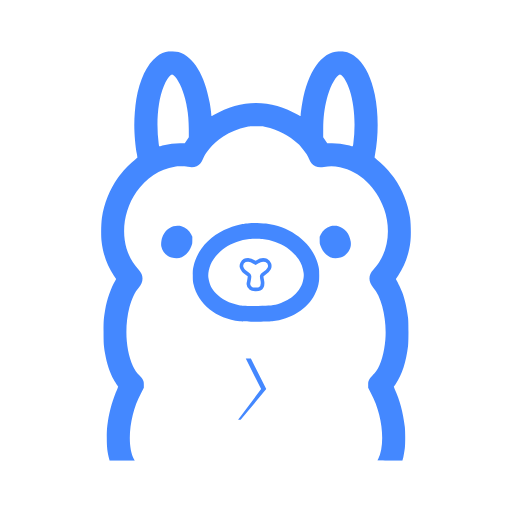
t = 0.00 s
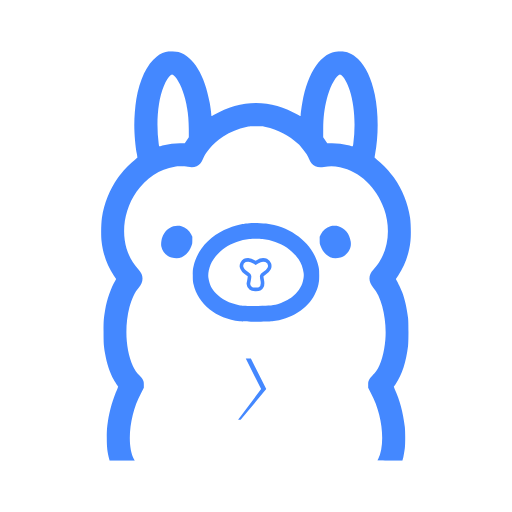
t = 0.19 s
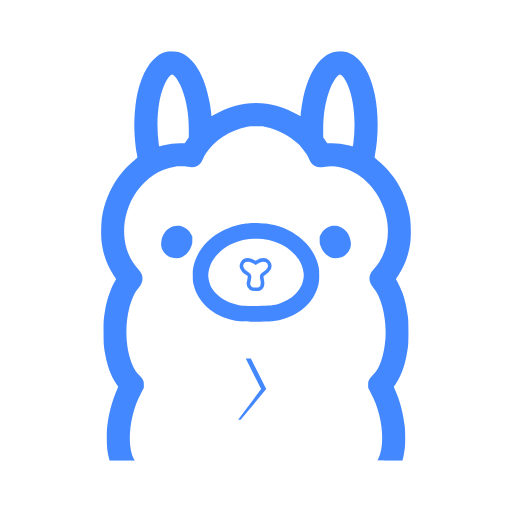
t = 0.56 s
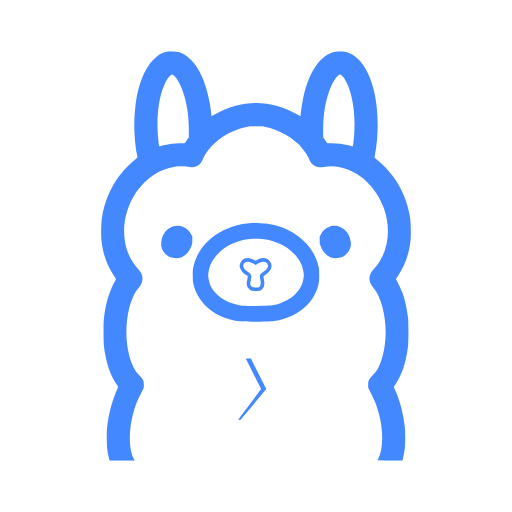
t = 0.75 s
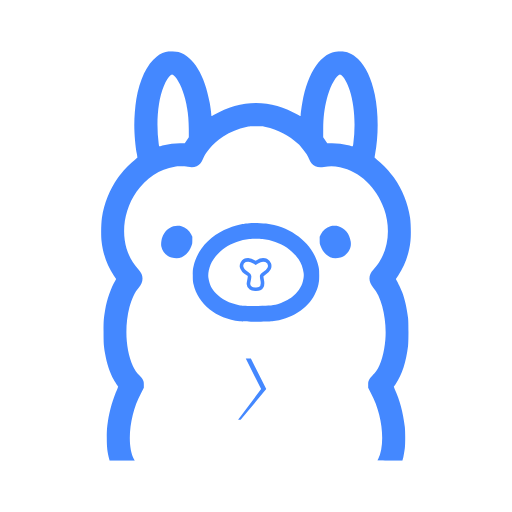
t = 0.94 s
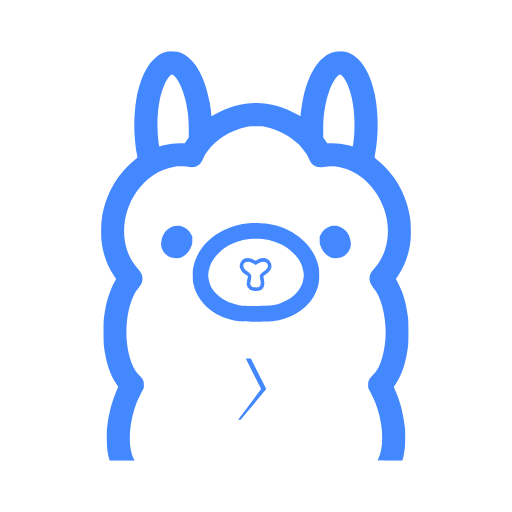
t = 1.31 s

The animated SVG that drew these frames (rendered in a browser with its animation timeline set to each time). Animation: 1 SMIL element (animateTransform=1); one cycle of 1.50 s, repeats indefinitely.

<?xml version="1.0" encoding="utf-8"?>
<!-- Generated with PSSVG 0.2.10 <https://github.com/StartAutomating/PSSVG> -->
<svg viewBox="0 0 300 300" class="foreground-fill" xmlns:xlink="http://www.w3.org/1999/xlink" xmlns="http://www.w3.org/2000/svg">
  <symbol id="psChevron" viewBox="0 0 100 100">
    <polygon points="40,20 45,20 60,50 35,80 32.5,80 55,50" transform-origin="50% 50%" />
  </symbol>
  <symbol id="llama" viewBox="0 0 646 854" transform-origin="50% 50%">
    <!-- Generated with PSSVG 0.2.10 <https://github.com/StartAutomating/PSSVG> -->
    <svg xmlns:xlink="http://www.w3.org/1999/xlink" xmlns="http://www.w3.org/2000/svg">
      <!-- outline -->
      <path d=" M140.629 0.239929C132.66 1.52725 123.097 5.69568 116.354 10.845C95.941 26.3541 80.1253 59.2728 73.4435 100.283C70.9302 115.792 69.2138 137.309 69.2138 153.738C69.2138 173.109 71.4819 197.874 74.7309 214.977C75.4665 218.778 75.8343 222.15 75.5278 222.395C75.2826 222.64 72.2788 225.092 68.9072 227.789C57.3827 236.984 44.2029 251.145 35.1304 264.08C17.7209 288.784 6.44151 316.86 1.72133 347.265C-0.117698 359.28 -0.608106 383.555 0.863118 395.57C4.11207 423.278 12.449 446.695 26.7321 468.151L31.391 475.078L30.0424 477.346C20.4794 493.407 12.3264 516.64 8.52575 538.953C5.522 556.608 5.15419 561.328 5.15419 584.99C5.15419 608.837 5.4607 613.557 8.28054 630.047C11.6521 649.786 18.5178 670.689 26.1804 684.605C28.6938 689.141 34.8239 698.581 35.5595 699.072C35.8047 699.194 35.0691 701.462 33.9044 704.098C25.077 723.408 17.537 749.093 14.4106 770.733C12.2038 785.567 11.8973 790.349 11.8973 805.981C11.8973 825.903 13.0007 835.589 17.1692 851.466L17.7822 853.795H44.019H70.3172L68.6007 850.546C57.9957 830.93 57.0149 794.517 66.1487 758.166C70.3172 741.369 75.0374 729.048 83.8647 712.067L89.1366 701.769V695.455C89.1366 689.57 89.014 688.896 87.1137 685.034C85.6424 682.091 83.6808 679.578 80.1866 676.145C74.2404 670.383 69.9494 664.314 66.5165 656.835C51.4365 624.1 48.494 575.489 59.0991 534.049C63.5128 516.762 70.8076 501.376 78.4702 492.978C83.6808 487.215 86.378 480.779 86.378 474.097C86.378 467.17 83.926 461.469 78.4089 455.523C62.5932 438.604 52.8464 418.006 49.3522 394.038C44.3868 359.893 53.3981 322.683 73.8726 293.198C93.9181 264.263 122.055 245.689 153.503 240.724C160.552 239.559 173.732 239.743 181.088 241.092C189.119 242.502 194.145 242.072 199.295 239.62C205.67 236.617 208.858 232.877 212.597 224.295C215.907 216.633 218.482 212.464 225.409 203.821C233.746 193.461 241.776 186.411 254.649 177.89C269.362 168.266 286.097 161.278 302.771 157.906C308.839 156.68 311.659 156.496 323 156.496C334.341 156.496 337.161 156.68 343.229 157.906C367.688 162.872 391.964 175.5 411.335 193.399C415.503 197.261 425.495 209.644 428.683 214.794C429.909 216.816 432.055 221.108 433.403 224.295C437.142 232.877 440.33 236.617 446.705 239.62C451.671 242.011 456.881 242.502 464.605 241.214C476.804 239.13 486.183 239.314 498.137 241.766C538.841 249.98 574.273 283.512 589.966 328.446C603.636 367.862 599.774 409.118 579.422 440.626C575.989 445.96 572.556 450.251 567.591 455.523C556.863 466.986 556.863 481.208 567.53 492.978C585.062 512.165 596.035 559.367 592.724 600.99C590.518 628.453 583.468 653.035 573.782 666.95C572.066 669.402 568.511 673.57 565.813 676.145C562.319 679.578 560.358 682.091 558.886 685.034C556.986 688.896 556.863 689.57 556.863 695.455V701.769L562.135 712.067C570.963 729.048 575.683 741.369 579.851 758.166C588.863 794.027 588.066 829.704 577.767 849.995C576.909 851.711 576.173 853.305 576.173 853.489C576.173 853.673 587.882 853.795 602.226 853.795H628.218L628.892 851.159C629.26 849.75 629.873 847.604 630.179 846.378C630.854 843.681 632.202 835.712 633.306 828.049C634.348 820.325 634.348 791.881 633.306 783.299C629.383 752.158 622.823 727.454 612.096 704.098C610.931 701.462 610.195 699.194 610.44 699.072C610.747 698.888 612.463 696.436 614.302 693.677C627.666 673.448 635.88 648.008 640.049 614.415C641.152 605.158 641.152 565.374 640.049 556.485C637.106 533.559 633.551 517.988 627.666 502.234C625.214 495.675 618.716 481.821 615.958 477.346L614.609 475.078L619.268 468.151C633.551 446.695 641.888 423.278 645.137 395.57C646.608 383.555 646.118 359.28 644.279 347.265C639.497 316.798 628.279 288.845 610.87 264.08C601.797 251.145 588.617 236.984 577.093 227.789C573.721 225.092 570.717 222.64 570.472 222.395C570.166 222.15 570.534 218.778 571.269 214.977C578.687 176.296 578.441 128.053 570.656 90.3524C563.913 57.4951 551.653 31.3808 535.837 16.3008C523.209 4.28578 510.336 -0.863507 494.888 0.11731C459.456 2.20154 430.89 42.9667 419.61 107.21C417.771 117.57 416.178 129.708 416.178 133.018C416.178 134.305 415.932 135.347 415.626 135.347C415.319 135.347 412.929 134.121 410.354 132.589C383.014 116.405 352.608 107.762 323 107.762C293.392 107.762 262.986 116.405 235.646 132.589C233.071 134.121 230.681 135.347 230.374 135.347C230.068 135.347 229.822 134.305 229.822 133.018C229.822 129.585 228.167 117.08 226.39 107.21C216.152 49.5259 192.674 11.3354 161.472 1.71112C157.181 0.423799 144.982 -0.434382 140.629 0.239929ZM151.051 50.139C159.878 57.1273 169.686 77.1114 175.326 99.4863C176.368 103.532 177.471 108.191 177.778 109.907C178.023 111.563 178.697 115.302 179.249 118.183C181.64 131.179 182.743 145.217 182.866 162.32L182.927 179.178L178.697 185.43L174.468 191.744H164.598C153.074 191.744 141.61 193.216 130.637 196.158C126.714 197.139 122.913 198.12 122.178 198.304C121.013 198.549 120.829 198.181 120.155 193.154C116.538 165.875 116.722 135.654 120.707 110.52C125.12 82.5059 135.419 57.1273 145.472 49.6486C147.863 47.8708 148.292 47.9321 151.051 50.139ZM500.589 49.7098C506.658 54.1848 513.34 66.0772 518.305 81.2798C528.297 111.685 531.117 153.431 525.845 193.154C525.171 198.181 524.987 198.549 523.822 198.304C523.087 198.12 519.286 197.139 515.363 196.158C504.39 193.216 492.926 191.744 481.402 191.744H471.532L467.303 185.43L463.073 179.178L463.134 162.32C463.257 138.535 465.464 119.961 470.735 99.3024C476.314 77.1114 486.183 57.1273 494.949 50.139C497.708 47.9321 498.137 47.8708 500.589 49.7098Z " fill="#4488ff" class="foreground-fill" />
      <!-- nose -->
      <path d=" M313.498 358.237C300.195 359.525 296.579 360.015 290.203 361.303C279.843 363.448 265.989 368.23 256.365 372.95C222.895 389.317 199.846 416.596 192.796 448.166C191.386 454.419 191.202 456.503 191.202 467.047C191.202 477.468 191.386 479.736 192.735 485.682C202.114 526.938 240.12 557.405 289.284 562.983C299.95 564.148 346.049 564.148 356.715 562.983C396.193 558.508 430.154 537.114 445.418 507.076C449.463 499.046 451.425 493.835 453.264 485.682C454.613 479.736 454.797 477.468 454.797 467.047C454.797 456.503 454.613 454.419 453.203 448.166C442.965 402.313 398.461 366.207 343.903 359.341C336.792 358.483 318.157 357.747 313.498 358.237ZM336.424 391.585C354.631 393.547 372.96 400.045 387.672 409.853C395.58 415.125 406.737 426.159 411.518 433.393C417.403 442.342 420.774 451.476 422.307 462.572C422.981 467.66 422.614 471.522 420.774 479.736C417.893 491.996 408.943 504.808 396.867 513.758C391.227 517.865 379.519 523.812 372.347 526.141C358.738 530.493 349.849 531.29 318.095 531.045C297.376 530.861 293.697 530.677 287.751 529.574C267.461 525.773 251.4 517.681 239.753 505.36C230.312 495.429 226.021 486.357 223.692 471.706C222.65 464.901 224.611 453.622 228.596 444.12C233.439 432.534 245.944 418.129 258.327 409.853C272.671 400.29 291.552 393.486 308.9 391.647C315.582 390.911 329.742 390.911 336.424 391.585Z " fill="#4488ff" class="foreground-fill" />
      <!-- nostril -->
      <path transform-origin="50% 50%" d=" M299.584 436.336C294.925 438.849 291.676 445.224 292.657 449.944C293.76 455.032 298.235 460.182 305.223 464.412C308.963 466.68 309.208 466.986 309.392 469.254C309.514 470.603 309.024 474.465 308.35 477.898C307.614 481.269 307.062 484.825 307.062 485.806C307.124 488.442 309.576 492.733 312.15 494.817C314.419 496.656 314.848 496.717 321.223 496.901C327.047 497.085 328.273 496.962 330.602 495.859C336.61 492.916 338.142 487.522 335.935 477.162C334.096 468.519 334.464 467.17 339.062 464.534C343.904 461.714 349.054 456.749 350.586 453.377C353.529 446.941 350.831 439.646 344.333 436.274C342.74 435.477 340.778 435.11 337.897 435.11C333.422 435.11 330.541 436.152 325.269 439.523L322.265 441.424L320.365 440.259C312.58 435.661 311.17 435.11 306.449 435.171C303.078 435.171 301.239 435.477 299.584 436.336Z " fill="transparent" stroke="#4488ff" class="foreground-stroke" stroke-width="1%">
        <animateTransform type="scale" values="1;.95;1" repeatCount="indefinite" dur="1.5s" attributeName="transform" additive="sum" />
      </path>
      <!-- Left Eye -->
      <path d=" M150.744 365.165C139.894 368.598 131.802 376.567 127.634 387.908C125.611 393.303 124.63 401.824 125.488 406.421C127.511 417.394 136.522 427.386 146.76 430.145C159.633 433.516 169.257 431.309 177.778 422.85C182.743 418.007 185.441 413.777 188.138 406.911C190.099 402.069 190.222 401.211 190.222 394.345L190.283 386.989L187.709 381.717C183.601 373.38 176.184 367.188 167.602 364.92C162.759 363.694 154.974 363.756 150.744 365.165Z " fill="#4488ff" class="foreground-fill" />
      <!-- Right Eye -->
      <path d=" M478.153 364.982C469.755 367.25 462.276 373.502 458.291 381.717L455.717 386.989L455.778 394.345C455.778 401.211 455.901 402.069 457.862 406.911C460.56 413.777 463.257 418.007 468.222 422.85C476.743 431.309 486.367 433.516 499.241 430.145C506.658 428.183 514.075 421.93 517.631 414.635C520.696 408.444 521.431 403.969 520.451 396.919C518.183 380.797 508.742 369.089 494.704 364.982C490.597 363.756 482.628 363.756 478.153 364.982Z " fill="#4488ff" class="foreground-fill" />
    </svg>
  </symbol>
  <use href="#psChevron" x="0%" y="66%" height="20%" fill="#4488ff" />
  <use href="#llama" x="0%" height="80%" y="10%" fill="#4488ff" />
</svg>
